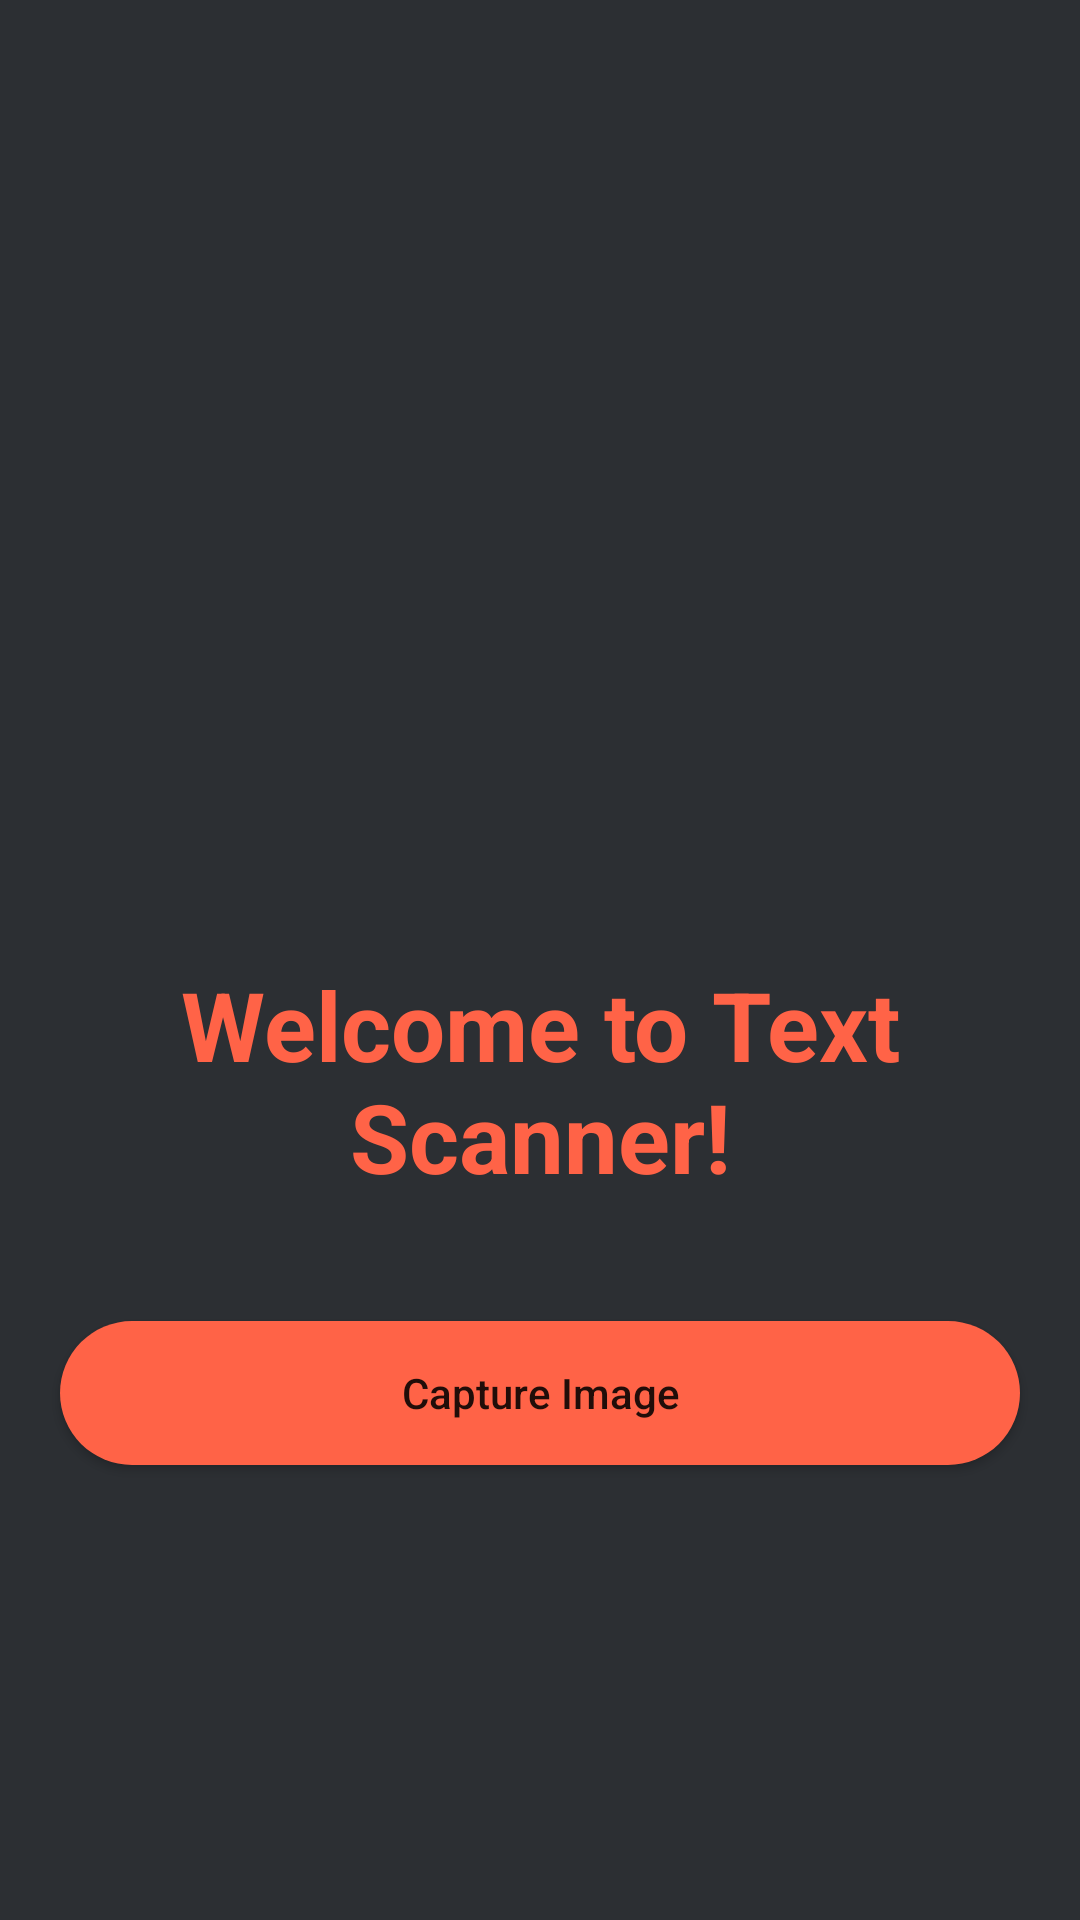

Write the Android layout XML for this screen, with the resource values it uses.
<!-- AndroidManifest.xml: application theme Theme.TextScannerApp -->
<!-- res/layout/activity_main.xml -->
<?xml version="1.0" encoding="utf-8"?>
<RelativeLayout xmlns:android="http://schemas.android.com/apk/res/android"
    xmlns:app="http://schemas.android.com/apk/res-auto"
    xmlns:tools="http://schemas.android.com/tools"
    android:layout_width="match_parent"
    android:layout_height="match_parent"
    android:background="@color/black_shade_1"
    tools:context=".MainActivity">

    <ImageView
        android:layout_width="200dp"
        android:layout_height="200dp"
        android:layout_centerHorizontal="true"
        android:src="@drawable/scannerIMG"
        android:layout_marginTop="70dp"
        android:id="@+id/idIVLogo"
        />

    <TextView
        android:layout_width="match_parent"
        android:layout_height="wrap_content"
        android:layout_below="@id/idIVLogo"
        android:text="Welcome to Text Scanner!"
        android:textAlignment="center"
        android:gravity="center"
        android:layout_centerHorizontal="true"
        android:textColor="@color/yellow"
        android:textSize="32sp"
        android:textStyle="bold"
        android:layout_marginStart="20dp"
        android:layout_marginEnd="18dp"
        android:layout_marginTop="50dp"
        android:layout_marginBottom="10dp"
        android:id="@+id/idTitleHead"
        />

    <Button
        android:layout_width="match_parent"
        android:layout_height="wrap_content"
        android:layout_below="@id/idTitleHead"
        android:layout_marginStart="20dp"
        android:layout_marginEnd="20dp"
        android:layout_marginTop="30dp"
        android:text="Capture Image"
        android:textAllCaps="false"
        android:id="@+id/idBtnCapture"
        android:background="@drawable/button_back"
        app:backgroundTint="@color/yellow"
        />

</RelativeLayout>
<!-- resources referenced by this layout -->
<resources>
  <color name="black_shade_1">#2C2F33</color>
  <color name="yellow">#FF6347</color>
  <!-- drawable button_back (drawable) -->
  <?xml version="1.0" encoding="utf-8"?>
  <shape android:shape="rectangle" xmlns:android="http://schemas.android.com/apk/res/android">
  
      <solid android:color="@color/yellow" />
      <corners android:radius="25dp" />
  </shape>
  <style name="Theme.TextScannerApp" parent="Theme.MaterialComponents.DayNight.DarkActionBar">
          
          <item name="colorPrimary">@color/purple_500</item>
          <item name="colorPrimaryVariant">@color/purple_700</item>
          <item name="colorOnPrimary">@color/white</item>
          
          <item name="colorSecondary">@color/teal_200</item>
          <item name="colorSecondaryVariant">@color/teal_700</item>
          <item name="colorOnSecondary">@color/black</item>
          
          <item name="android:statusBarColor" tools:targetApi="l">?attr/colorPrimaryVariant</item>
          
      </style>
  <color name="purple_500">#FF6200EE</color>
  <color name="purple_700">#FF3700B3</color>
  <color name="white">#FFFFFFFF</color>
  <color name="teal_200">#FF03DAC5</color>
  <color name="teal_700">#FF018786</color>
  <color name="black">#FF000000</color>
</resources>
